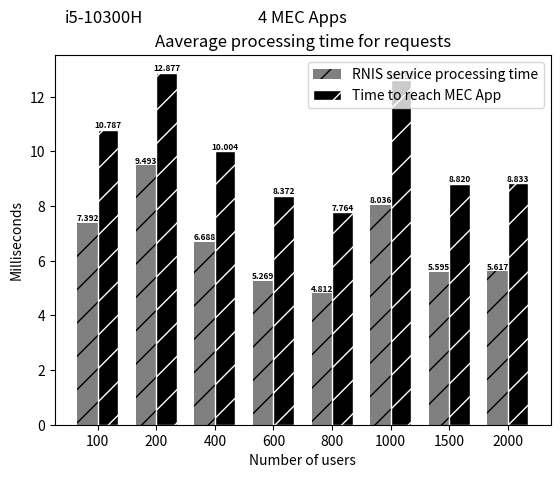
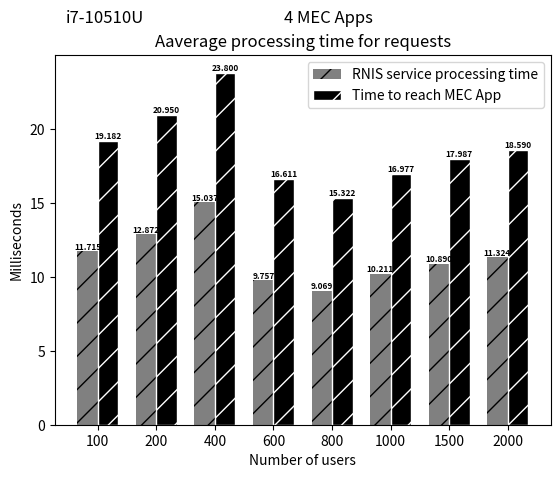

The matplotlib source for these figures, in order:
import matplotlib
matplotlib.use('Agg')  # Define o backend como Agg

import matplotlib.pyplot as plt
from PIL import Image

# Dados do primeiro gráfico
processamento_interno = [7.392, 9.493, 6.688, 5.269, 4.812, 8.036, 5.595, 5.617]
processamento_ate_o_cliente = [10.787, 12.877, 10.004, 8.372, 7.764, 12.597, 8.820, 8.833]

# Criando o primeiro gráfico
fig, ax = plt.subplots()
index = range(len(processamento_ate_o_cliente))
bar_width = 0.35
ax.bar(index, processamento_interno, bar_width, color='gray', hatch='/', label='RNIS service processing time')
ax.bar([i + bar_width for i in index], processamento_ate_o_cliente, bar_width, color='black', hatch='/', edgecolor='white', label='Time to reach MEC App')

fontsize = 6
for i in index:
    ax.text(i, processamento_interno[i], f"{processamento_interno[i]:.3f}", ha='center', va='bottom', fontsize=fontsize, fontweight='bold')
    ax.text(i + bar_width, processamento_ate_o_cliente[i], f"{processamento_ate_o_cliente[i]:.3f}", ha='center', va='bottom', fontsize=fontsize, fontweight='bold')

ax.set_xlabel('Number of users')
ax.set_ylabel('Milliseconds')
ax.set_title('Aaverage processing time for requests')
ax.set_xticks([i + bar_width/2 for i in index])
ax.set_xticklabels([100, 200, 400, 600, 800, 1000, 1500, 2000])
ax.legend()

# Adicionando o texto "i5-10300H" e "2 MEC Apps" abaixo do primeiro gráfico
ax.text(0.10, 1.1, 'i5-10300H', ha='center', va='center', fontsize=12, transform=ax.transAxes)
ax.text(0.5, 1.1, '4 MEC Apps', ha='center', va='center', fontsize=12, transform=ax.transAxes)

# Salva o primeiro gráfico em um arquivo temporário
fig_path = 'temp_fig1.png'
fig.savefig(fig_path)

# Fecha a figura do primeiro gráfico
plt.close(fig)

# Dados do segundo gráfico
processamento_interno_2 = [11.715, 12.872, 15.037, 9.757, 9.069, 10.211, 10.890, 11.324]
processamento_ate_o_cliente_2 = [19.182, 20.950, 23.800, 16.611, 15.322, 16.977, 17.987, 18.590]

# Criando o segundo gráfico
fig2, ax2 = plt.subplots()
index = range(len(processamento_ate_o_cliente_2))
bar_width = 0.35
ax2.bar(index, processamento_interno_2, bar_width, color='gray', hatch='/', label='RNIS service processing time')
ax2.bar([i + bar_width for i in index], processamento_ate_o_cliente_2, bar_width, color='black', hatch='/', edgecolor='white', label='Time to reach MEC App')

fontsize = 6
for i in index:
    ax2.text(i, processamento_interno_2[i], f"{processamento_interno_2[i]:.3f}", ha='center', va='bottom', fontsize=fontsize, fontweight='bold')
    ax2.text(i + bar_width, processamento_ate_o_cliente_2[i], f"{processamento_ate_o_cliente_2[i]:.3f}", ha='center', va='bottom', fontsize=fontsize, fontweight='bold')

ax2.set_xlabel('Number of users')
ax2.set_ylabel('Milliseconds')
ax2.set_title('Aaverage processing time for requests')
ax2.set_xticks([i + bar_width/2 for i in index])
ax2.set_xticklabels([100, 200, 400, 600, 800, 1000, 1500, 2000])
ax2.legend()

# Adicionando o texto "i7-10510U" e "2 MEC Apps" abaixo do segundo gráfico
ax2.text(0.10, 1.1, 'i7-10510U', ha='center', va='center', fontsize=12, transform=ax2.transAxes)
ax2.text(0.5, 1.1, '4 MEC Apps', ha='center', va='center', fontsize=12, transform=ax.transAxes)

# Salva o segundo gráfico em um arquivo temporário
fig2_path = 'temp_fig2.png'
fig2.savefig(fig2_path)

# Fecha a figura do segundo gráfico
plt.close(fig2)

# Carrega os gráficos como imagens
img1 = Image.open(fig_path)
img2 = Image.open(fig2_path)

# Calcula a largura total da imagem combinada
total_width = img1.width + img2.width

# Calcula a altura total da imagem combinada
max_height = max(img1.height, img2.height)

# Cria uma nova imagem com a largura total e altura máxima das duas imagens
new_img = Image.new('RGB', (total_width, max_height))

# Coloca as imagens lado a lado
new_img.paste(img1, (0, 0))
new_img.paste(img2, (img1.width, 0))

# Salva a imagem combinada
new_img.save('graphs_proces_rab_4_mec_apps.png')
